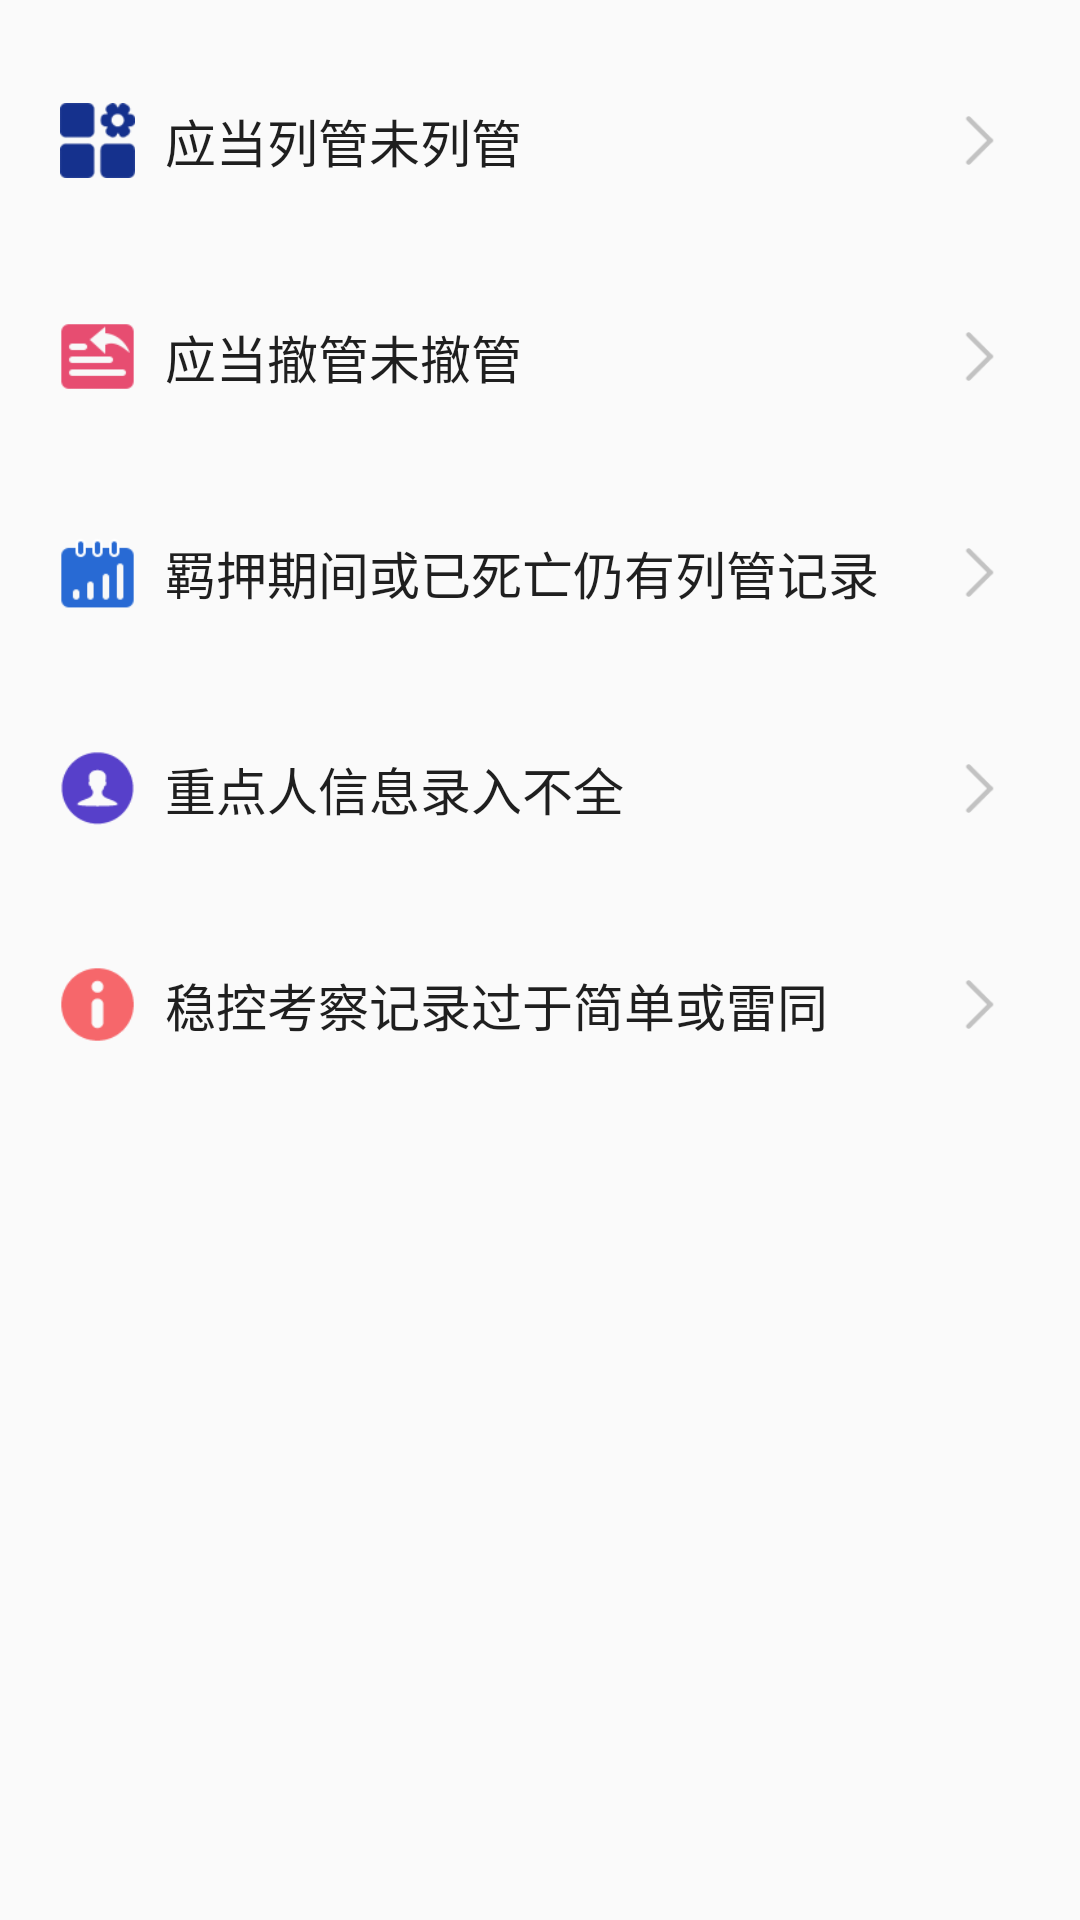

Write the Android layout XML for this screen, with the resource values it uses.
<!-- AndroidManifest.xml: application theme AppTheme -->
<!-- res/layout/zdfragment.xml -->
<?xml version="1.0" encoding="utf-8"?>
<LinearLayout xmlns:android="http://schemas.android.com/apk/res/android"
    android:orientation="vertical"
    android:layout_width="match_parent"
    android:layout_height="match_parent">

    <RelativeLayout
        android:id="@+id/zdf_r1"
        android:layout_marginTop="22dp"
        android:layout_marginRight="10dp"
        android:layout_marginLeft="10dp"
        android:background="@drawable/home_rela_bg1"
        android:layout_width="match_parent"
        android:layout_height="50dp">


        <ImageView
            android:id="@+id/home_img1"
            android:layout_centerVertical="true"
            android:layout_marginLeft="10dp"
            android:src="@mipmap/home_icon2"
            android:layout_width="25dp"
            android:layout_height="25dp" />


        <TextView
            android:layout_centerVertical="true"
            android:layout_toRightOf="@+id/home_img1"
            android:layout_marginLeft="10dp"
            android:layout_width="wrap_content"
            android:layout_height="wrap_content"
            android:text="应当列管未列管"
            android:textColor="#ff1f1f1f"
            android:textSize="17sp"
            />

        <ImageView
            android:layout_marginRight="15dp"
            android:layout_centerVertical="true"
            android:layout_alignParentRight="true"
            android:layout_width="17dp"
            android:layout_height="23dp"
            android:src="@mipmap/home_icon3"
            />
    </RelativeLayout>
    <RelativeLayout
        android:id="@+id/zdf_r2"
        android:layout_marginTop="22dp"
        android:layout_marginRight="10dp"
        android:layout_marginLeft="10dp"
        android:background="@drawable/home_rela_bg1"
        android:layout_width="match_parent"
        android:layout_height="50dp">


        <ImageView
            android:id="@+id/home_img2"
            android:layout_centerVertical="true"
            android:layout_marginLeft="10dp"
            android:src="@mipmap/home_icon4"
            android:layout_width="25dp"
            android:layout_height="25dp" />


        <TextView
            android:layout_centerVertical="true"
            android:layout_toRightOf="@+id/home_img2"
            android:layout_marginLeft="10dp"
            android:layout_width="wrap_content"
            android:layout_height="wrap_content"
            android:text="应当撤管未撤管"
            android:textColor="#ff1f1f1f"
            android:textSize="17sp"
            />

        <ImageView
            android:layout_marginRight="15dp"
            android:layout_centerVertical="true"
            android:layout_alignParentRight="true"
            android:layout_width="17dp"
            android:layout_height="23dp"
            android:src="@mipmap/home_icon3"
            />
    </RelativeLayout>
    <RelativeLayout
        android:id="@+id/zdf_r3"

        android:layout_marginTop="22dp"
        android:layout_marginRight="10dp"
        android:layout_marginLeft="10dp"
        android:background="@drawable/home_rela_bg1"
        android:layout_width="match_parent"
        android:layout_height="50dp">


        <ImageView
            android:id="@+id/home_img3"
            android:layout_centerVertical="true"
            android:layout_marginLeft="10dp"
            android:src="@mipmap/home_icon5"
            android:layout_width="25dp"
            android:layout_height="25dp" />


        <TextView
            android:layout_centerVertical="true"
            android:layout_toRightOf="@+id/home_img3"
            android:layout_marginLeft="10dp"
            android:layout_width="wrap_content"
            android:layout_height="wrap_content"
            android:text="羁押期间或已死亡仍有列管记录"
            android:textColor="#ff1f1f1f"
            android:textSize="17sp"
            />

        <ImageView
            android:layout_marginRight="15dp"
            android:layout_centerVertical="true"
            android:layout_alignParentRight="true"
            android:layout_width="17dp"
            android:layout_height="23dp"
            android:src="@mipmap/home_icon3"
            />
    </RelativeLayout>
    
    
    <RelativeLayout
        android:id="@+id/zdf_r4"
        android:layout_marginTop="22dp"
        android:layout_marginRight="10dp"
        android:layout_marginLeft="10dp"
        android:background="@drawable/home_rela_bg1"
        android:layout_width="match_parent"
        android:layout_height="50dp">


        <ImageView
            android:id="@+id/home_img4"
            android:layout_centerVertical="true"
            android:layout_marginLeft="10dp"
            android:src="@mipmap/home_icon6"
            android:layout_width="25dp"
            android:layout_height="25dp" />


        <TextView
            android:layout_centerVertical="true"
            android:layout_toRightOf="@+id/home_img4"
            android:layout_marginLeft="10dp"
            android:layout_width="wrap_content"
            android:layout_height="wrap_content"
            android:text="重点人信息录入不全"
            android:textColor="#ff1f1f1f"
            android:textSize="17sp"
            />

        <ImageView
            android:layout_marginRight="15dp"
            android:layout_centerVertical="true"
            android:layout_alignParentRight="true"
            android:layout_width="17dp"
            android:layout_height="23dp"
            android:src="@mipmap/home_icon3"
            />
    </RelativeLayout>
    
    <RelativeLayout
        android:id="@+id/zdf_r5"
        android:layout_marginTop="22dp"
        android:layout_marginRight="10dp"
        android:layout_marginLeft="10dp"
        android:background="@drawable/home_rela_bg1"
        android:layout_width="match_parent"
        android:layout_height="50dp">


        <ImageView
            android:id="@+id/home_img5"
            android:layout_centerVertical="true"
            android:layout_marginLeft="10dp"
            android:src="@mipmap/home_icon7"
            android:layout_width="25dp"
            android:layout_height="25dp" />


        <TextView
            android:layout_centerVertical="true"
            android:layout_toRightOf="@+id/home_img5"
            android:layout_marginLeft="10dp"
            android:layout_width="wrap_content"
            android:layout_height="wrap_content"
            android:text="稳控考察记录过于简单或雷同"
            android:textColor="#ff1f1f1f"
            android:textSize="17sp"
            />

        <ImageView
            android:layout_marginRight="15dp"
            android:layout_centerVertical="true"
            android:layout_alignParentRight="true"
            android:layout_width="17dp"
            android:layout_height="23dp"
            android:src="@mipmap/home_icon3"
            />
    </RelativeLayout>

</LinearLayout>
<!-- resources referenced by this layout -->
<resources>
  <!-- mipmap home_icon2: png bitmap (mipmap-xhdpi, 1651 bytes) -->
  <!-- mipmap home_icon3: png bitmap (mipmap-xxhdpi, 1396 bytes) -->
  <!-- mipmap home_icon4: png bitmap (mipmap-xhdpi, 1824 bytes) -->
  <!-- mipmap home_icon5: png bitmap (mipmap-xhdpi, 1934 bytes) -->
  <!-- mipmap home_icon6: png bitmap (mipmap-xhdpi, 1764 bytes) -->
  <!-- mipmap home_icon7: png bitmap (mipmap-xhdpi, 1685 bytes) -->
  <style name="AppTheme" parent="Theme.AppCompat.Light.DarkActionBar">
          
          <item name="colorPrimary">@color/bar_grey</item>
          <item name="colorPrimaryDark">@color/bar_grey</item>
          <item name="colorAccent">@color/bar_grey</item>
      </style>
  <color name="bar_grey">#393a3e</color>
</resources>
